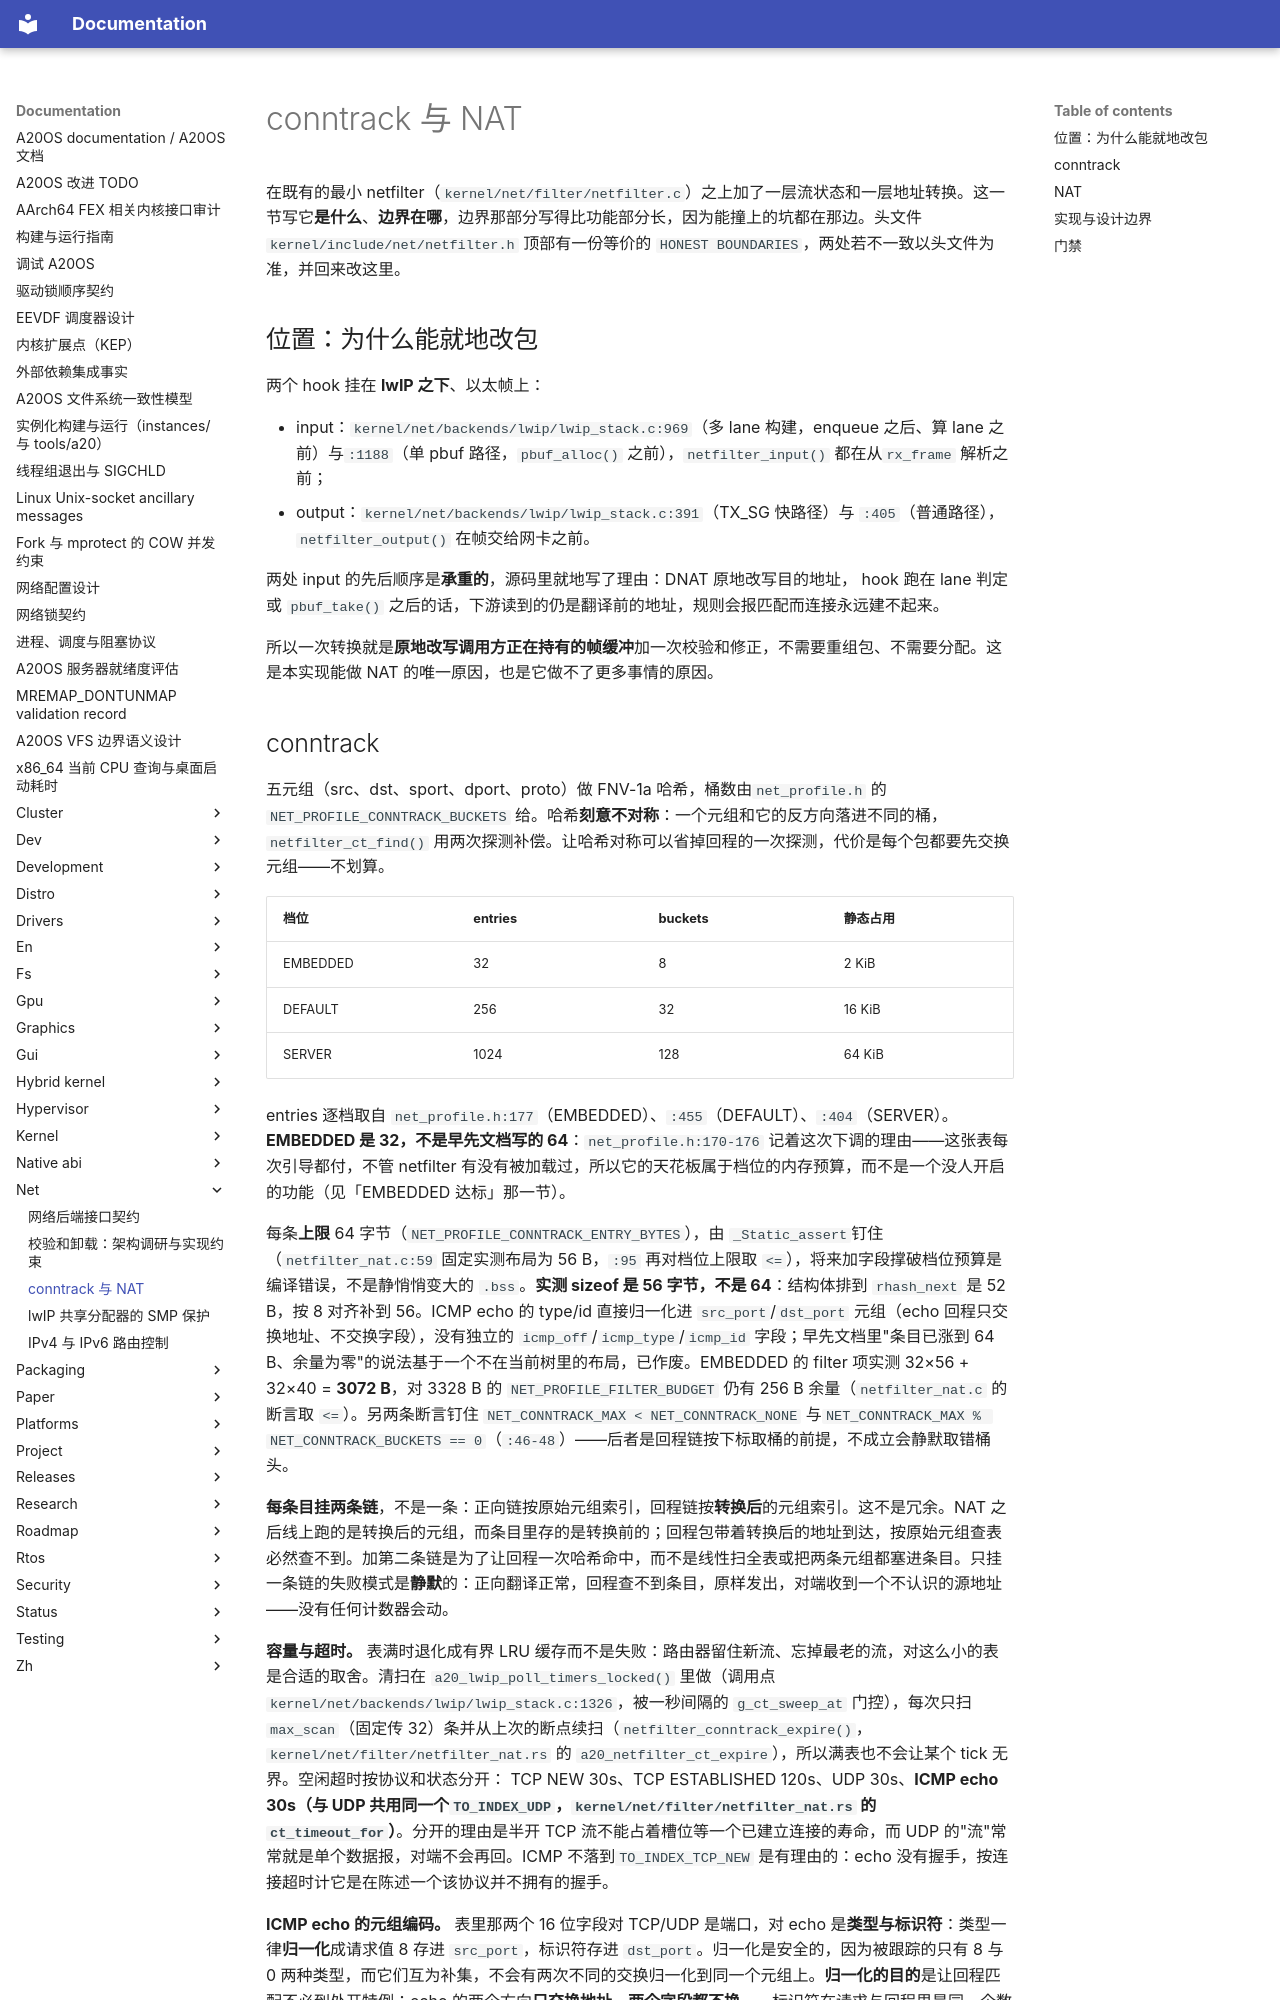

repository: fQwQf/A20OS · page: net/conntrack-nat/index.html · generator: mkdocs

# conntrack 与 NAT

在既有的最小 netfilter（`kernel/net/filter/netfilter.c`）之上加了一层流状态和一层地址转换。这一节写它**是什么**、**边界在哪**，边界那部分写得比功能部分长，因为能撞上的坑都在那边。头文件 `kernel/include/net/netfilter.h` 顶部有一份等价的 `HONEST BOUNDARIES`，两处若不一致以头文件为准，并回来改这里。

## 位置：为什么能就地改包

两个 hook 挂在 **lwIP 之下**、以太帧上：

- input：`kernel/net/backends/lwip/lwip_stack.c:969`（多 lane 构建，enqueue 之后、算 lane 之前）与`:1188`（单 pbuf 路径，`pbuf_alloc()` 之前），`netfilter_input()` 都在从`rx_frame` 解析之前；
- output：`kernel/net/backends/lwip/lwip_stack.c:391`（TX_SG 快路径）与 `:405`（普通路径），`netfilter_output()` 在帧交给网卡之前。

两处 input 的先后顺序是**承重的**，源码里就地写了理由：DNAT 原地改写目的地址， hook 跑在 lane 判定或 `pbuf_take()` 之后的话，下游读到的仍是翻译前的地址，规则会报匹配而连接永远建不起来。

所以一次转换就是**原地改写调用方正在持有的帧缓冲**加一次校验和修正，不需要重组包、不需要分配。这是本实现能做 NAT 的唯一原因，也是它做不了更多事情的原因。
